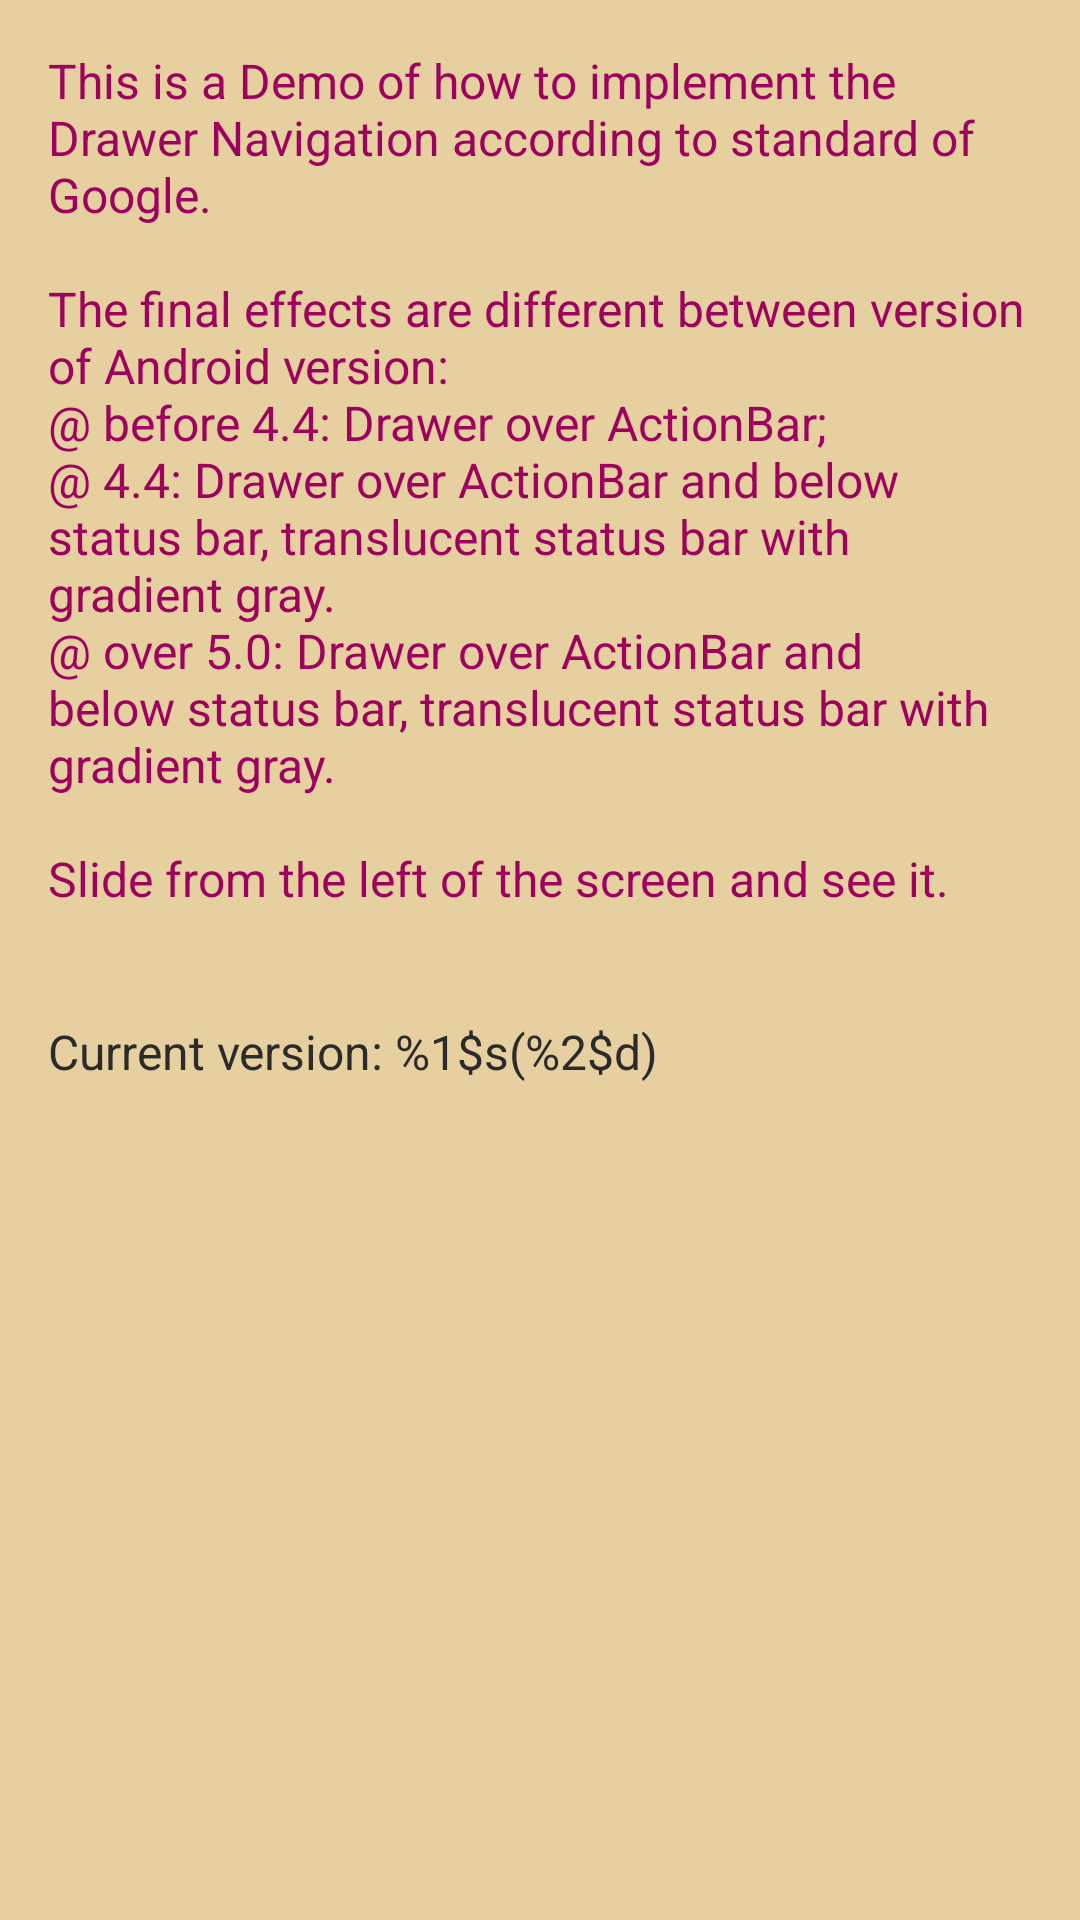

Here is an Android app screen rendered from its layout file. Give the layout XML and the strings, colors and styles it references.
<!-- AndroidManifest.xml: application theme CustomTheme.NoActionBar.Translucent -->
<!-- res/layout/fragment_content.xml -->
<?xml version="1.0" encoding="utf-8"?>
<LinearLayout xmlns:android="http://schemas.android.com/apk/res/android"
			  android:orientation="vertical"
			  android:background="@color/content_background"
			  android:paddingLeft="@dimen/activity_horizontal_margin"
			  android:paddingRight="@dimen/activity_horizontal_margin"
			  android:paddingTop="@dimen/activity_vertical_margin"
			  android:paddingBottom="@dimen/activity_vertical_margin"
			  android:layout_width="match_parent"
			  android:layout_height="match_parent">

	<TextView
		android:layout_width="match_parent"
		android:layout_height="wrap_content"
		android:textColor="#9E015E"
		android:textSize="16sp"
		android:text="@string/content_desc"
		android:id="@+id/content_desc"/>


	<TextView
		android:layout_width="match_parent"
		android:layout_height="wrap_content"
		android:textColor="#2B2B2B"
		android:layout_marginTop="36dp"
		android:textSize="16sp"
		android:text="@string/content_version"
		android:id="@+id/content_version"/>

</LinearLayout>
<!-- resources referenced by this layout -->
<resources>
  <color name="content_background">#FFE6D0A0</color>
  <dimen name="activity_horizontal_margin">16dp</dimen>
  <dimen name="activity_vertical_margin">16dp</dimen>
  <string name="content_desc">This is a Demo of how to implement the Drawer Navigation according to standard of Google.\n\nThe final effects are different between version of Android version:\n@ before 4.4: Drawer over ActionBar;\n@ 4.4: Drawer over ActionBar and below status bar, translucent status bar with gradient gray.\n@ over 5.0: Drawer over ActionBar and below status bar, translucent status bar with gradient gray.\n\nSlide from the left of the screen and see it.</string>
  <string name="content_version">Current version: %1$s(%2$d)</string>
  <style name="CustomTheme.NoActionBar.Translucent">
  
  	</style>
</resources>
